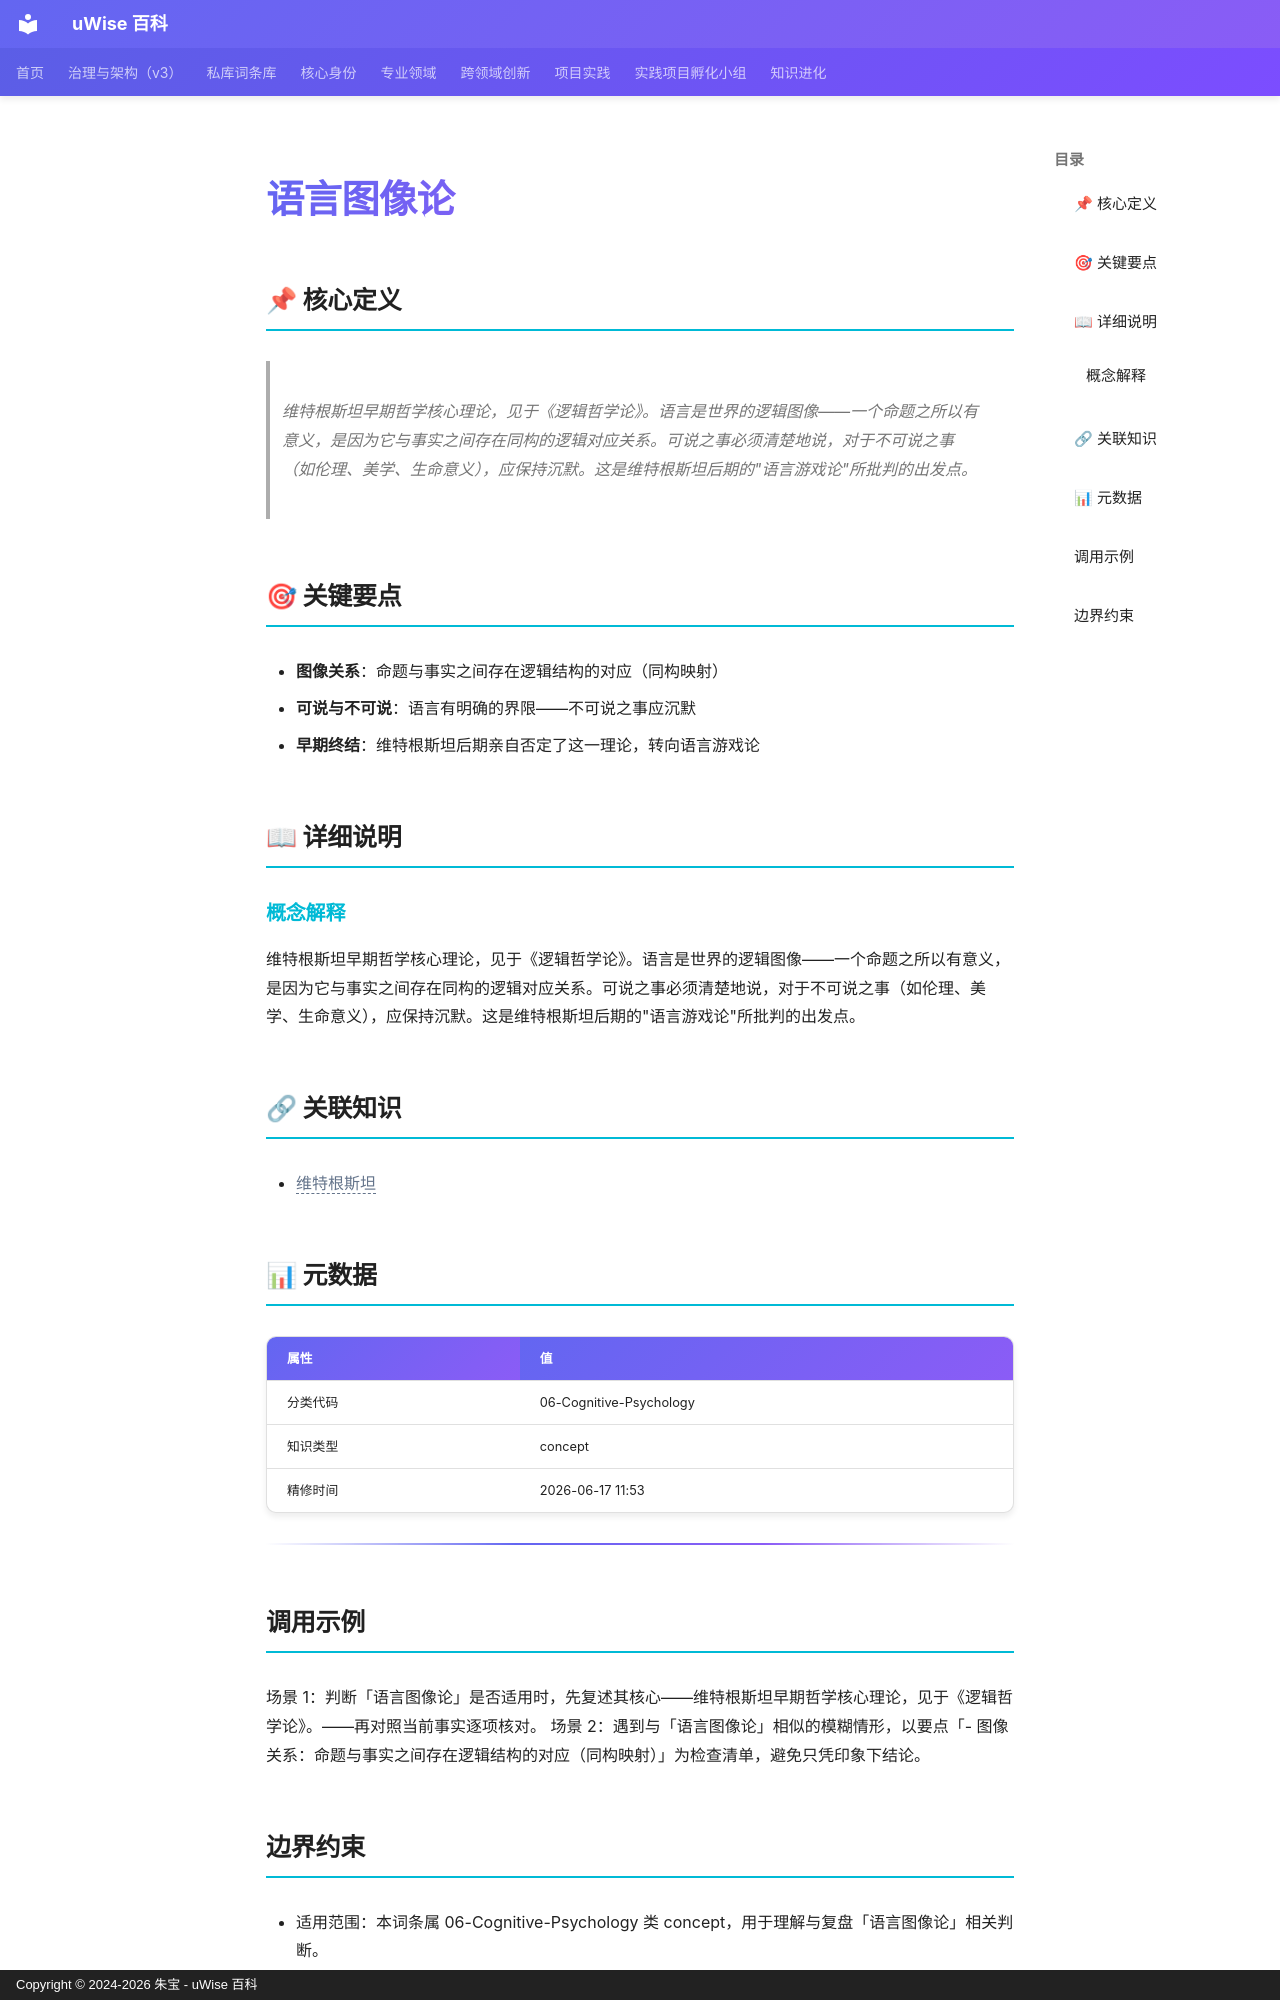

repository: zhubao315/uWise · page: vault-encyclopedia/md-6cb86f3d/index.html · generator: mkdocs · copyright: Copyright © 2024-2026 朱宝 - uWise 百科

---
title: "语言图像论"
description: "维特根斯坦早期哲学核心理论，见于《逻辑哲学论》。语言是世界的逻辑图像——一个命题之所以有意义，是因为它与事实之间存在同构的逻辑对应关系。可说之事必须清楚地说，对于不可说之事（如伦理、美学、生命意义），应保持沉默。这是维特根斯坦后期的\"语言游戏论\"所批判的出发点。"
---

# 语言图像论

## 📌 核心定义

> 维特根斯坦早期哲学核心理论，见于《逻辑哲学论》。语言是世界的逻辑图像——一个命题之所以有意义，是因为它与事实之间存在同构的逻辑对应关系。可说之事必须清楚地说，对于不可说之事（如伦理、美学、生命意义），应保持沉默。这是维特根斯坦后期的"语言游戏论"所批判的出发点。

## 🎯 关键要点

- **图像关系**：命题与事实之间存在逻辑结构的对应（同构映射）
- **可说与不可说**：语言有明确的界限——不可说之事应沉默
- **早期终结**：维特根斯坦后期亲自否定了这一理论，转向语言游戏论

## 📖 详细说明

### 概念解释
维特根斯坦早期哲学核心理论，见于《逻辑哲学论》。语言是世界的逻辑图像——一个命题之所以有意义，是因为它与事实之间存在同构的逻辑对应关系。可说之事必须清楚地说，对于不可说之事（如伦理、美学、生命意义），应保持沉默。这是维特根斯坦后期的"语言游戏论"所批判的出发点。


## 🔗 关联知识

- <span class="uw-unresolved" data-target="维特根斯坦" title="未解析的双链目标：维特根斯坦">维特根斯坦</span>

## 📊 元数据

| 属性 | 值 |
|------|-----|
| 分类代码 | 06-Cognitive-Psychology |
| 知识类型 | concept |
| 精修时间 | 2026-06-17 11:53 |

---

## 调用示例

场景 1：判断「语言图像论」是否适用时，先复述其核心——维特根斯坦早期哲学核心理论，见于《逻辑哲学论》。——再对照当前事实逐项核对。
场景 2：遇到与「语言图像论」相似的模糊情形，以要点「- 图像关系：命题与事实之间存在逻辑结构的对应（同构映射）」为检查清单，避免只凭印象下结论。
